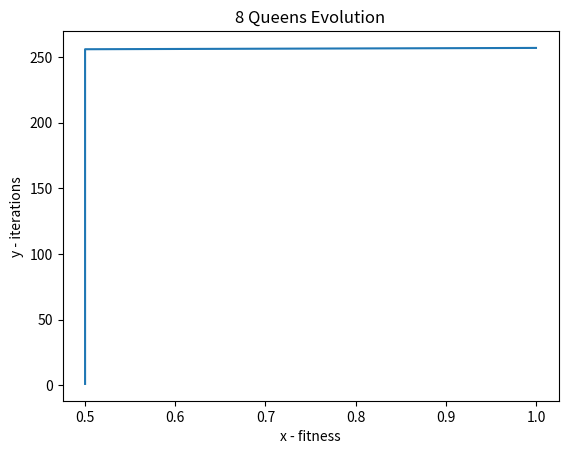

Python code for this plot:
from random import randint
from random import shuffle
import math
import random
import itertools
import string
import matplotlib.pyplot as plt

#func geracao_zero OK
def geracao_zero(qtd):
    separador = ""
    bitMap = ['000', '001', '010','011', '100','101','110','111']
    bitList = []
    
    for n in range(qtd):
        random.shuffle(bitMap)
        x = itertools.permutations(bitMap)
        strBit = separador.join(next(x))
        bitList.append(strBit)
    
    return(bitList)    
        
#recebe string de bits, cria lista de int, retorna n colisoes
def checkcolisao(string):
    colisao = 0
    rainhas = []
    
    #preenchendo lista com as posições das rainhas
    for k in range(0, 24, 3):
        rainha = int(string[k:k+3], 2)
        rainhas.append(rainha)

    #percorrendo rainhas
    #calculo de colisoes OK 
    for idx in range(len(rainhas)):
        aux = 0

        for chk in range(idx,len(rainhas)):
          
            if rainhas[chk] == rainhas[idx]+aux and idx != chk:
                colisao += 1

            elif rainhas[chk] == rainhas[idx]-aux and idx != chk:
                colisao += 1
            
            elif rainhas[chk] == rainhas[idx] and idx != chk:
                colisao += 1
            aux +=1

    return(colisao)      
    
#recebe lista de string, passa string pro calculo de colisão, retorna lista dos fitness da população
#calculo de fitness OK
def fitness(list):
    ftnslist = []
    
    for n in range(len(list)):
        stringbit = list[n]
        ftns = 1/(1+checkcolisao(stringbit))
        ftnslist.append(ftns)

    return(ftnslist)


#seleção de pais OK
def pais(list):
    paislist = []
    ftnspais = []
    
    pais = []
    torneio = []
    
    
    #selecionando 5 pais aleatoriamente
    paislist = random.sample(list, 5)
    ftnspais = fitness(paislist)

    #encontro os dois maiores da lista e defino os pais

    pais.append(paislist[ftnspais.index(max(ftnspais))])
    ftnspais[ftnspais.index(max(ftnspais))] = 0

    #repito pro segundo pai
    pais.append(paislist[ftnspais.index(max(ftnspais))])
    return(pais)

#recombinação OK
def recombinacao(list):
    filhos = []
    xpoint = random.randrange(3, 24, 3)
    pai = list[0]
    mae = list[1]
    filhos.append(pai[:xpoint] + mae[xpoint:])
    filhos.append(mae[:xpoint] + pai[xpoint:])

    return(filhos)

#mutação OK
def mutacao(list):
    mutado = [] 
    separador = ""
    escSeparado = []
    escolhido = random.choice(list)
    
    for n in range(0, 24, 3):
        escSeparado.append(escolhido[n:n+3])

    xnumber1 = random.randrange(0, 7)
    xnumber2 = random.randrange(0, 7)
    if(xnumber1 == xnumber2 & xnumber2 == 7):
        xnumber2 = xnumber2-1
        rainhaTemp = escSeparado[xnumber1]
        escSeparado[xnumber1] = escSeparado[xnumber2]
        escSeparado[xnumber2] = rainhaTemp
    elif((xnumber1 == xnumber2 & xnumber2 == 0) | xnumber1 == xnumber2):
        xnumber2 = xnumber2+1
        rainhaTemp = escSeparado[xnumber1]
        escSeparado[xnumber1] = escSeparado[xnumber2]
        escSeparado[xnumber2] = rainhaTemp
    else:
        rainhaTemp = escSeparado[xnumber1]
        escSeparado[xnumber1] = escSeparado[xnumber2]
        escSeparado[xnumber2] = rainhaTemp
        
    mutado = separador.join(escSeparado)

    del(list[list.index(escolhido)])
    
    list.append(mutado)

    return (list)
 
#metodo ok
def sobreviventes(list):
    ftnspop = fitness(list)
    
    while(len(list) > 100):
            del(list[ftnspop.index(min(ftnspop))])
            del(ftnspop[ftnspop.index(min(ftnspop))])
                 
    return (list)

         




#começo da execução

x = []
y = []

plt.xlabel('x - fitness')
plt.ylabel('y - iterations')
plt.title('8 Queens Evolution')

population = geracao_zero(100)
tries = 0

while True:
    tries += 1
    y.append(tries)
    lista_fitness = fitness(population)
    fitnessmax = max(lista_fitness)
    x.append(fitnessmax)

    index_ftns = lista_fitness.index(fitnessmax)
    bool_fit = math.isclose(fitnessmax, 1)

    if(bool_fit):
        print("encontrada solução: ", population[index_ftns])
        print("tentativa n*: ", tries)
        plt.plot(x, y)
        plt.show()
        break
    elif(tries == 10000):
        print("limite de tentativas estourado, população não convergiu")
        break
    
    selecao_pais = pais(population)

    chance_recomb = randint(1, 100)
    chance_mut = randint(1, 100)

    if(chance_recomb <= 90):
        prole = recombinacao(selecao_pais)

        if(chance_mut <= 40):
            prole = mutacao(prole)

        population = population + prole
    
    elif(chance_mut <= 40):
        population = mutacao(population)
    
    population = sobreviventes(population)
